The GitHub repository autumn-tilley/Cartoon-Classification-Exploration contains a labelled image folder "15_Scene_Cartoon" with 15 categories: bedroom, coast, forest, highway, industrial, inside city, kitchen, living room, mountain, office, open country, store, street, suburb, tall building. Examples follow, each with its label.

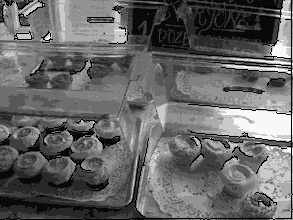
Label: store

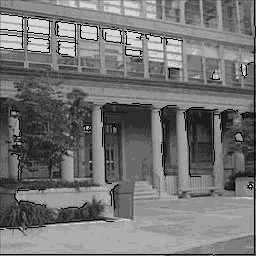
Label: inside city

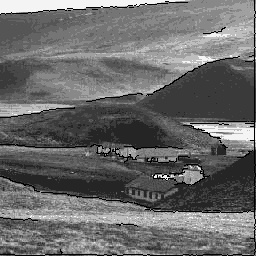
Label: open country

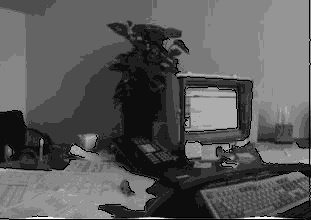
Label: office

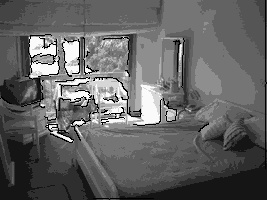
Label: bedroom

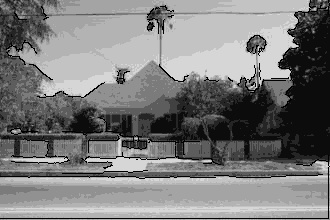
Label: suburb
